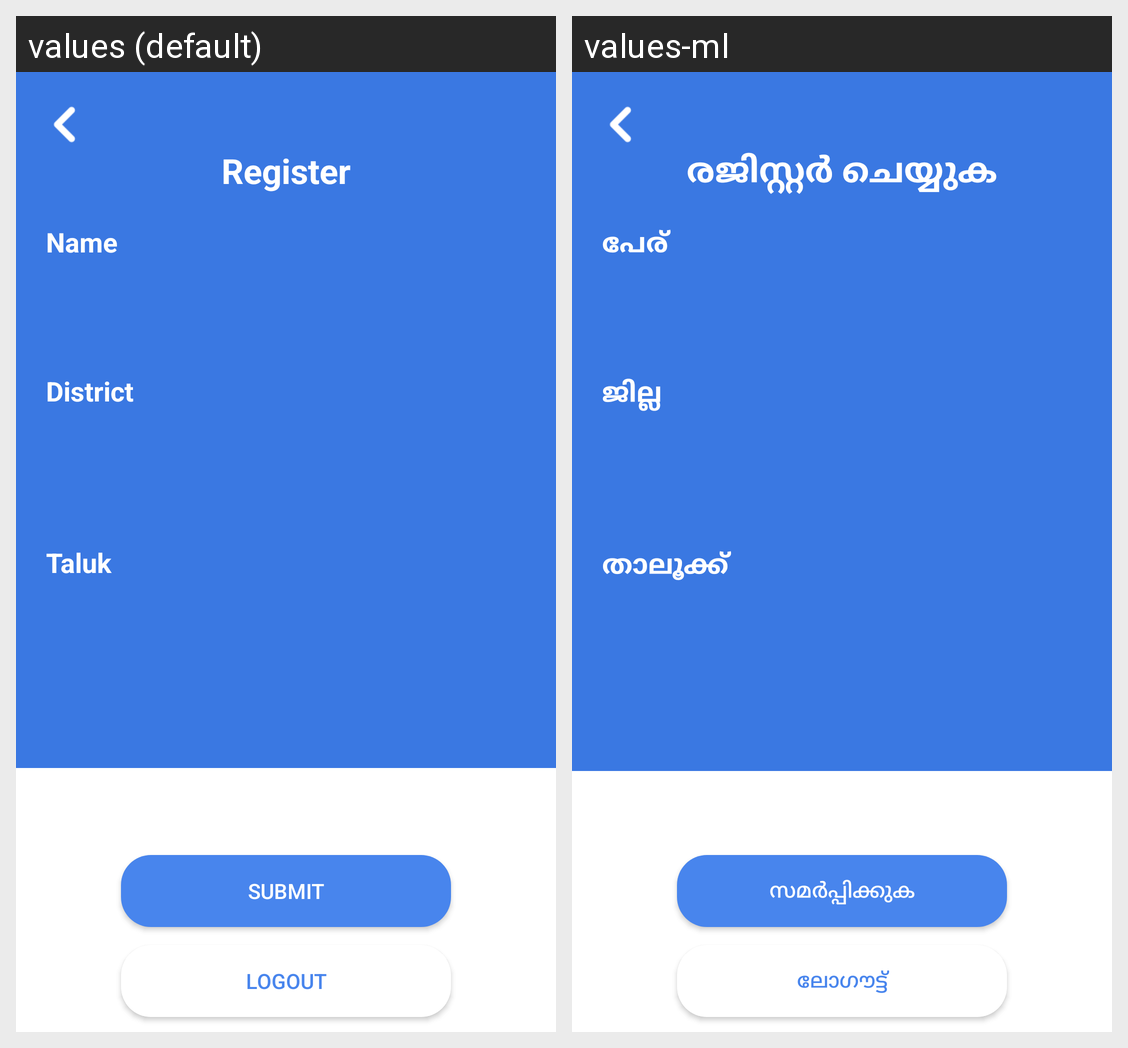

For this localized Android screen grid, give each drawn string resource with its value in every locale shown.
Android screen res/layout/activity_donor_details.xml rendered under 2 locales, left to right: values (default), values-ml. Device: Nexus 5 (rendered at 1080×1920; each locale shown at half size, 540×960, under a caption strip naming it); theme AppTheme.
Strings drawn on this screen, with the default value and each locale's value (text and hints the layout hard-codes, and strings that could not be matched under every locale, appear in the picture but are not listed):

register
  values: Register
  values-ml: രജിസ്റ്റർ ചെയ്യുക

name
  values: Name
  values-ml: പേര്

district
  values: District
  values-ml: ജില്ല

taluk
  values: Taluk
  values-ml: താലൂക്ക്

submit
  values: Submit
  values-ml: സമർപ്പിക്കുക

logout
  values: Logout
  values-ml: ലോഗൗട്ട്
